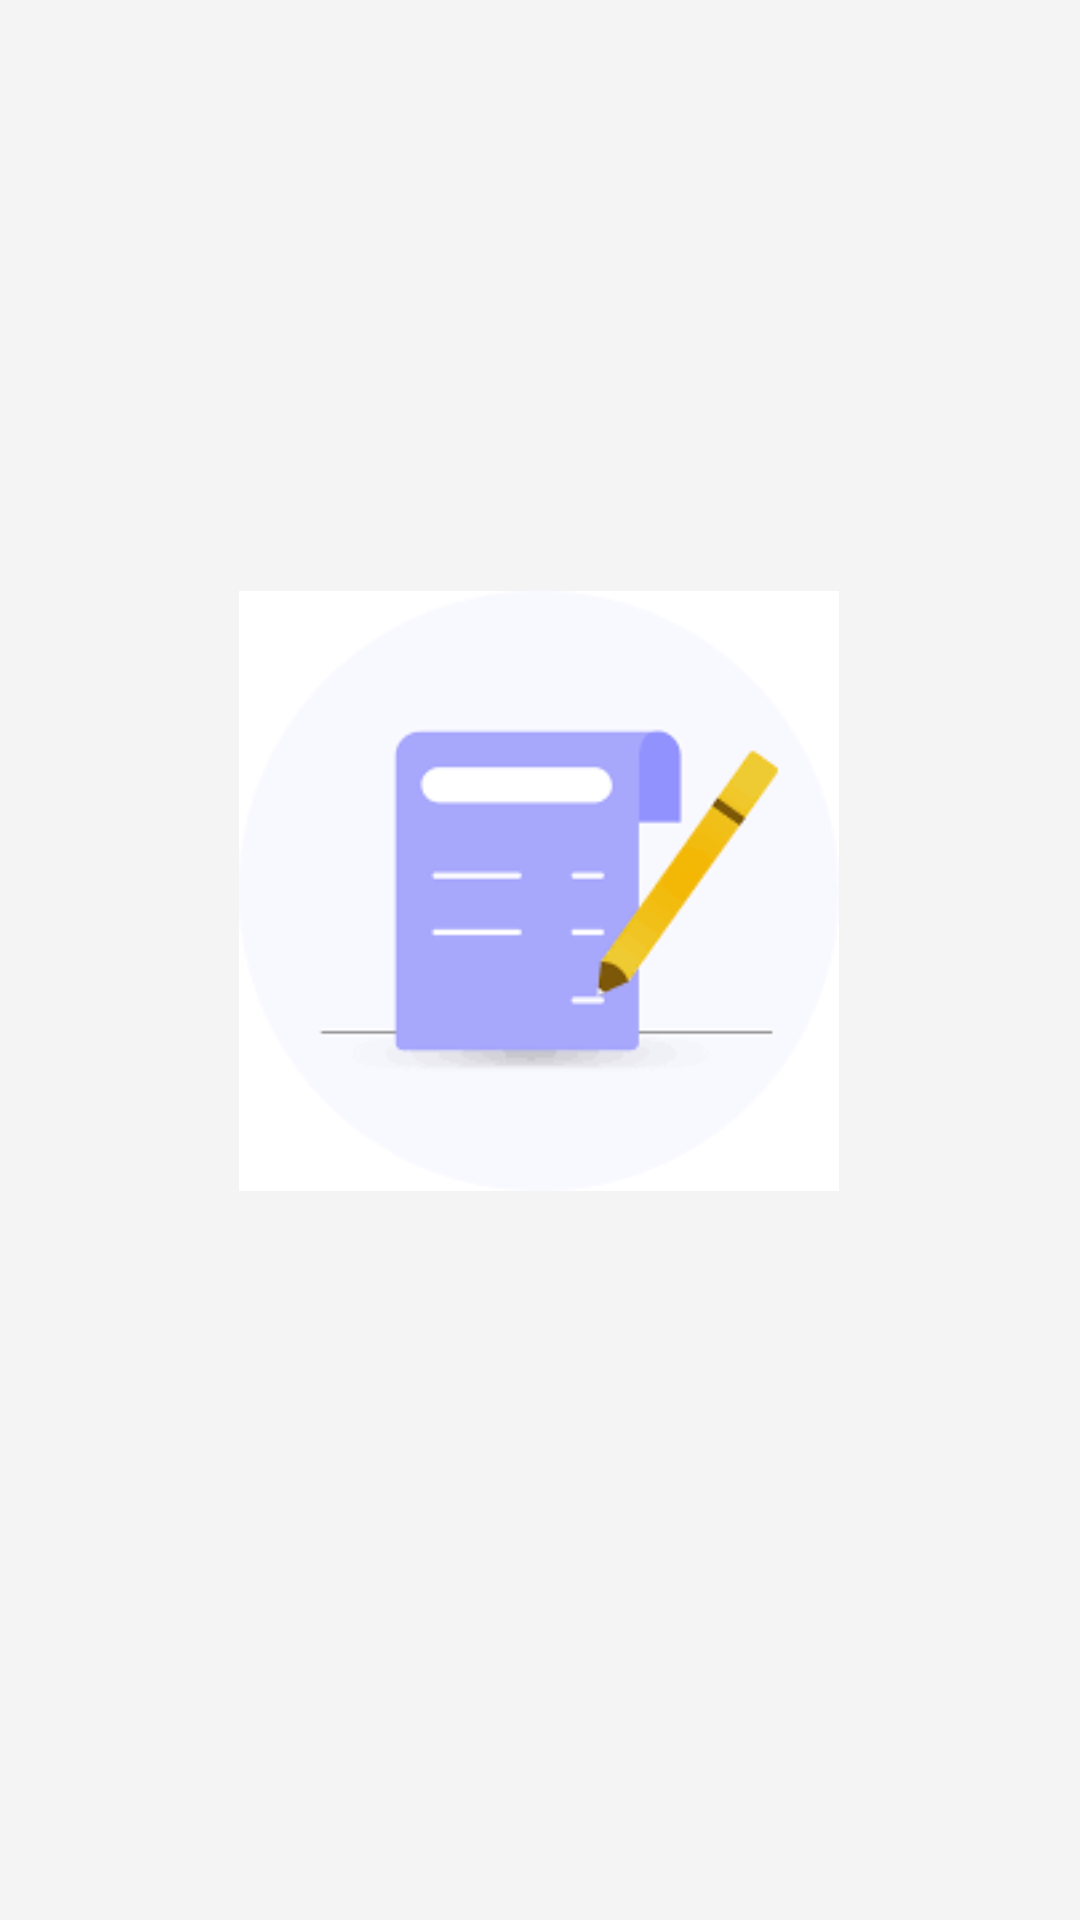

This screen was rendered from an Android layout file. Write that file and the resources it references.
<!-- AndroidManifest.xml: application theme Theme.AppCompat.NoActionBar -->
<!-- res/layout/activity_splash.xml -->
<?xml version="1.0" encoding="utf-8"?>
<androidx.constraintlayout.widget.ConstraintLayout xmlns:android="http://schemas.android.com/apk/res/android"
    xmlns:app="http://schemas.android.com/apk/res-auto"
    xmlns:tools="http://schemas.android.com/tools"
    android:layout_width="match_parent"
    android:layout_height="match_parent"
    android:background="#FF8F00"
    android:backgroundTint="#F4F4F4"
    tools:context="example.cloudstore.cardviewtokeapppurchase.SplashActivity">

    <ImageView
        android:id="@+id/imageView"
        android:layout_width="202dp"
        android:layout_height="200dp"
        android:foregroundGravity="center"
        android:src="@drawable/images"
        app:layout_constraintBottom_toBottomOf="parent"
        app:layout_constraintEnd_toEndOf="parent"
        app:layout_constraintHorizontal_bias="0.497"
        app:layout_constraintStart_toStartOf="parent"
        app:layout_constraintTop_toTopOf="parent"
        app:layout_constraintVertical_bias="0.448" />
</androidx.constraintlayout.widget.ConstraintLayout>
<!-- resources referenced by this layout -->
<resources>
  <!-- drawable images: png bitmap (drawable, 3356 bytes) -->
</resources>
